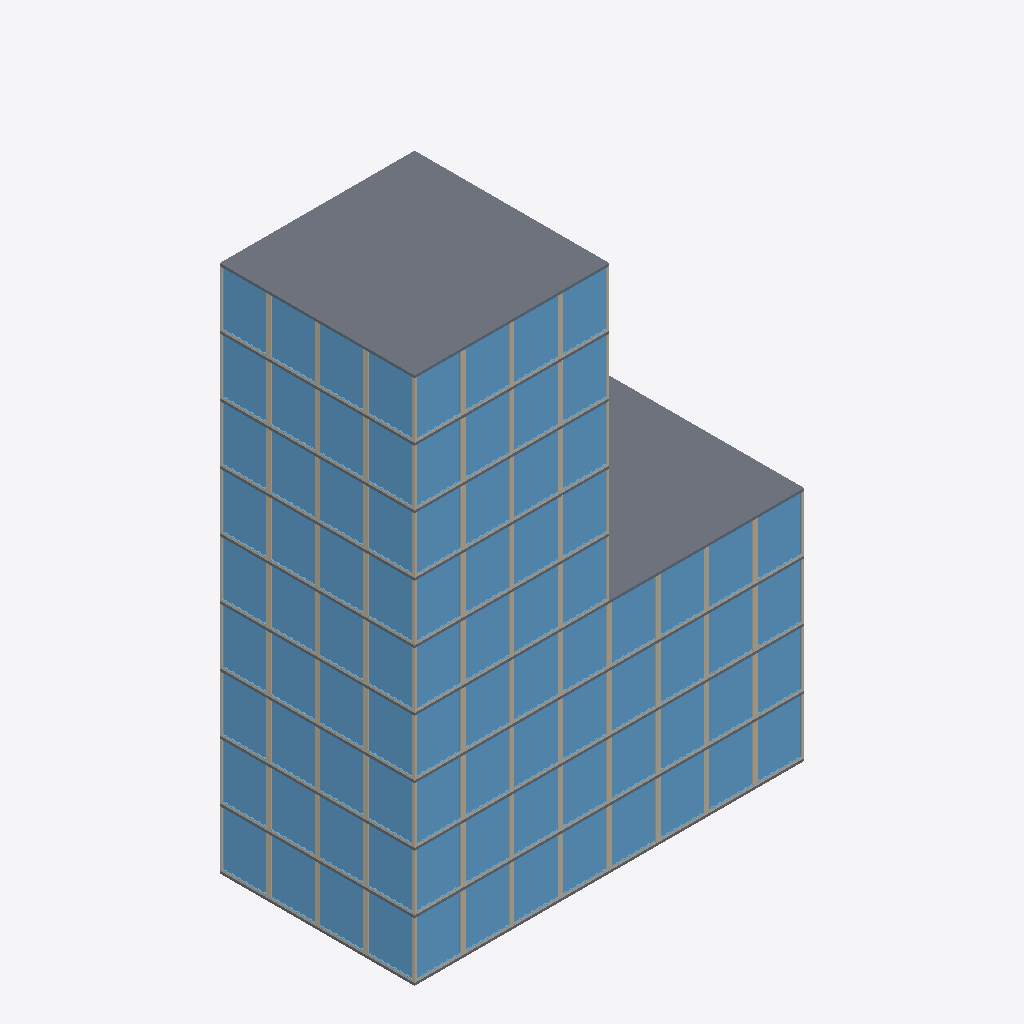
Isometric view of an IFC building model (IFC-SPF (STEP), schema IFC2X3, length unit metre), seen from the south-west, elements coloured by IFC class: 88 windows (light blue), 27 walls (beige), 11 slabs (grey).
Extent 80.1 m × 40.1 m × 108.5 m (x, y, z). Storeys (11): UG at -12.00 m; EG at 0.00 m; OG at 12.00 m; OG at 24.00 m; OG at 36.00 m; OG at 48.00 m; OG at 60.00 m; OG at 72.00 m; OG at 84.00 m; DG at 96.00 m; DA at 108.00 m. Elements (230): 176 IfcWindow, 36 IfcWall, 11 IfcSlab, 7 IfcStair.

HEADER;
FILE_DESCRIPTION(('ViewDefinition [CoordinationView_V2.0, QuantityTakeOffAddOnView]','Option [Elements to export: Entire project]','Option [Partial Structure Display: Entire Model]','Option [IFC Domain: All]','Option [Structural Function: All Elements]','Option [Convert Grid elements: On]','Option [Convert IFC Annotations and ARCHICAD 2D elements: Off]','Option [Bounding Box: On]','[22 more]'),'2;1');
FILE_NAME('BLDRS_green.ifc','2023-11-01T16:18:48',(''),(''),'The EXPRESS Data Manager Version 5.02.0100.09 : 18 Aug 2016','IFC file generated by GRAPHISOFT ARCHICAD 25.0.0 CHE FULL Macintosh version (IFC add-on version: 6005 CHE FULL).','');
FILE_SCHEMA(('IFC2X3'));
ENDSEC;
DATA;
#71=IFCPROJECT('344O7vICcwH8qAEnwJDjSU',#12,'Projekt',$,$,$,$,(#68,#740),#55);
#88=IFCSITE('20FpTZCqJy2vhVJYtjuIce',#12,'Gelände',$,$,#85,$,$,.ELEMENT.,$,$,$,$,$);
#121=IFCBUILDING('00tMo7QcxqWdIGvc4sMN2A',#12,'Gebäude',$,$,#119,$,$,.ELEMENT.,$,$,$);
#143=IFCBUILDINGSTOREY('3svIgCMrX8j8Gpr2WkHfaW',#12,'UG',$,$,#141,$,$,.ELEMENT.,-12.0);
#167=IFCBUILDINGSTOREY('3eYt9TfVT42ezAX4OpSOsQ',#12,'EG',$,$,#166,$,$,.ELEMENT.,0.0);
#6564=IFCBUILDINGSTOREY('3NscPmsxv7yOs3PvwPDAMH',#12,'OG',$,$,#6563,$,$,.ELEMENT.,12.0);
#13898=IFCBUILDINGSTOREY('2FcQ$VfcDClOrgjBNOA$cL',#12,'OG',$,$,#13897,$,$,.ELEMENT.,24.0);
#21213=IFCBUILDINGSTOREY('2F4RSY8UL3J8DlZFQLoYqW',#12,'OG',$,$,#21212,$,$,.ELEMENT.,36.0);
#28526=IFCBUILDINGSTOREY('13feg2hAjZIwG8oILc$gn1',#12,'OG',$,$,#28525,$,$,.ELEMENT.,48.0);
#34790=IFCBUILDINGSTOREY('3W3JPKr3TXHQZsv3BwQg1l',#12,'OG',$,$,#34789,$,$,.ELEMENT.,60.0);
#40679=IFCBUILDINGSTOREY('3dvqZ2hq7uH8Q3r5YvuHf1',#12,'OG',$,$,#40678,$,$,.ELEMENT.,72.0);
#46568=IFCBUILDINGSTOREY('3SHQkRm2BQH8X9UWlweOiG',#12,'OG',$,$,#46567,$,$,.ELEMENT.,84.0);
#52457=IFCBUILDINGSTOREY('1itrFP64TbJwu2wa7tC1d$',#12,'DG',$,$,#52456,$,$,.ELEMENT.,96.0);
#55781=IFCBUILDINGSTOREY('2A8I0rbAznHPunMzsLFIk5',#12,'DA',$,$,#55780,$,$,.ELEMENT.,108.0);
#55803=IFCSLAB('0toZBuEGORIwphgrn8cSIb',#12,'Decke-001',$,$,#55801,$,'37CA32F8-3906-1B4B-ACEB-AB5C4899C4A5',.NOTDEFINED.);
#34415=IFCSLAB('1Gqr7omFubIQCQ9B1eTR$c',#12,'Decke-001',$,$,#34414,$,'50D351F2-C0FE-2549-A31A-24B06875BFE6',.NOTDEFINED.);
#7138=IFCWALL('0lH$kXi4wHGw2s7nZUwgx4',#12,'Wand-001',$,$,#6584,#7127,'2F47FBA1-B04E-9143-A0B6-1F18DEEAAEC4');
#27531=IFCWALL('0D2ttjUtZQJwayc630t6k0',#12,'Wand-001',$,$,#26978,#27520,'0D0B7DED-7B78-DA4F-A93C-9860C0DC6B80');
#773=IFCWALL('2ZZJvxTPewIhCzq26Ni4xk',#12,'Wand-001',$,$,#187,#760,'A38D3E7B-759A-3A4A-B33D-D02197B04EEE');
#17042=IFCWALL('2EvyYZkqa4G9i8deGGUUjx',#12,'Wand-001',$,$,#16489,#17031,'8EE7C8A3-BB49-0440-9B08-9E841079EB7B');
#2339=IFCWINDOW('1xRM4FiZvkJfnC57a5LrpY',#12,'Fenster-001',$,$,#2321,#2335,'7B6D610F-B23E-6E4E-9C4C-147905575CE2',11.05,9.0);
#7834=IFCWINDOW('3DBak3jjCmH9wi6G3FktnO',#12,'Fenster-001',$,$,#7816,#7830,'CD2E4B83-B6D3-3044-9EAC-1900CFBB7C58',11.05,9.0);
#17735=IFCWINDOW('1HZBVmqNNHJ9FB1FeBpyFT',#12,'Fenster-001',$,$,#17717,#17731,'518CB7F0-D175-D14C-93CB-04FA0BCFC3DD',11.05,9.0);
#28231=IFCWINDOW('2QR4Xo0PpHGfcxNzzNRFQE',#12,'Fenster-001',$,$,#28213,#28227,'9A6C4872-019C-D142-99BB-5FDF576CF68E',11.05,9.0);
#30808=IFCWINDOW('0snXyd1LfNHuWhl7oIypqc',#12,'Fenster-001',$,$,#30790,#30804,'36C61F27-055A-5747-882B-BC7C92F33D26',11.05,9.0);
#37072=IFCWINDOW('20Vcew_Bd8JRt4CZklXGsa',#12,'Fenster-001',$,$,#37054,#37068,'807E6A3A-F8B9-C84D-BDC4-323BAF850DA4',11.05,9.0);
#42961=IFCWINDOW('2uu4kuWMoeGg79CbiV3HtM',#12,'Fenster-001',$,$,#42943,#42957,'B8E04BB8-816C-A842-A1C9-325B1F0D1DD6',11.05,9.0);
#48850=IFCWINDOW('3_qSCLkvhaGgbcBsUObCxc',#12,'Fenster-001',$,$,#48832,#48846,'FED1C315-BB9A-E442-A966-2F679894CEE6',11.05,9.0);
#53366=IFCWINDOW('1y_WKOimYnJBVL0JjbsiSm',#12,'Fenster-001',$,$,#53348,#53362,'7CFA0518-B308-B14C-B7D5-013B65DAC730',11.05,9.0);
#2287=IFCWINDOW('0WWUmuZxEAGfTB2i7p8ax3',#12,'Fenster-001',$,$,#2269,#2283,'2081EC38-8FB3-8A42-974B-0AC1F3224EC3',11.05,9.0);
#17683=IFCWINDOW('2NWMrTQjQ7Jh9aWtqAdtCy',#12,'Fenster-001',$,$,#17665,#17679,'97816D5D-6AD6-874E-B264-837D0A9F733C',11.05,9.0);
#30756=IFCWINDOW('0CvtPWeJ$RHg6cRxM9_ZId',#12,'Fenster-001',$,$,#30738,#30752,'0CE77660-A13F-DB46-A1A6-6FB589FA34A7',11.05,9.0);
#42909=IFCWINDOW('1jNYPUd$rGHwXe$01teKej',#12,'Fenster-001',$,$,#42891,#42905,'6D5E265E-9FFD-5047-A868-FC0077A14A2D',11.05,9.0);
#53314=IFCWINDOW('0En1bDbu8uG9sWCGAS_Khy',#12,'Fenster-001',$,$,#53296,#53310,'0EC4194D-[number]-9DA0-31029CF94AFC',11.05,9.0);
#2391=IFCWINDOW('0DzIujrhoUJf_vO1J_kKKb',#12,'Fenster-001',$,$,#2373,#2387,'0DF52E2D-D6BC-9E4E-9FB9-6014FEB94525',11.05,9.0);
#7886=IFCWINDOW('1IaGA7Uzt7IQNOW5WGEbuR',#12,'Fenster-001',$,$,#7868,#7882,'[number]-7BDD-C749-A5D8-8058103A5E1B',11.05,9.0);
#17787=IFCWINDOW('3g1gclY8x6JBFU5xvK_9nH',#12,'Fenster-001',$,$,#17769,#17783,'EA06A9AF-888E-C64C-B3DE-17BE54F89C51',11.05,9.0);
#28283=IFCWINDOW('059b7Wt$dSGOGLppW0KBlJ',#12,'Fenster-001',$,$,#28265,#28279,'052651E0-DFF9-DC41-8415-CF380050BBD3',11.05,9.0);
#30860=IFCWINDOW('1SWMkt9VPvHuJAwx5mMfVd',#12,'Fenster-001',$,$,#30842,#30856,'5C816BB7-25F6-7947-84CA-EBB1705A97E7',11.05,9.0);
#37124=IFCWINDOW('33Ntt3jAE4JxABrKIJJtjo',#12,'Fenster-001',$,$,#37106,#37120,'C35F7DC3-B4A3-844F-B28B-D544934F7B72',11.05,9.0);
#43013=IFCWINDOW('1qZFJs09b8HPdIl4h1CpGL',#12,'Fenster-001',$,$,#42995,#43009,'748CF4F6-[number]-99D2-BC4AC1333415',11.05,9.0);
#48902=IFCWINDOW('00iylrwlDIIuAXbKedRfQj',#12,'Fenster-001',$,$,#48884,#48898,'00B3CBF5-EAF3-524B-82A1-954A276E96AD',11.05,9.0);
#53418=IFCWINDOW('3oiusDl8_aJQbQ4$bgo5Ap',#12,'Fenster-001',$,$,#53400,#53414,'F2B38D8D-BC8F-A44D-A95A-13F96AC852B3',11.05,9.0);
#2547=IFCWINDOW('21hl8haL2RG9IJ$yUhEAsG',#12,'Fenster-001',$,$,#2529,#2543,'81AEF22B-9150-9B40-9493-FFC7AB38AD90',11.05,9.0);
#4823=IFCWINDOW('2bLWWHwtcKHuRO2Kjoo9tn',#12,'Fenster-001',$,$,#4805,#4819,'A5560811-EB79-9447-86D8-094B72C89DF1',11.05,9.0);
#4927=IFCWINDOW('3wDK59aVWAH9Wj8h43CnQs',#12,'Fenster-001',$,$,#4909,#4923,'FA354149-91F8-0A44-982D-22B1033316B6',11.05,9.0);
#7782=IFCWINDOW('0HkzdSY7ioGe9FVCEYAi7A',#12,'Fenster-001',$,$,#7764,#7778,'11BBD9DC-887B-3242-824F-7CC3A22AC1CA',11.05,9.0);
#7990=IFCWINDOW('2B6ekZAl$GJvPlOf2PdHSR',#12,'Fenster-001',$,$,#7972,#7986,'8B1A8BA3-2AFF-D04F-966F-6290999D171B',11.05,9.0);
#8094=IFCWINDOW('2FJOXNQJ7sHPj_IsUov5mR',#12,'Fenster-001',$,$,#8076,#8090,'8F4D8857-6931-F645-9B7E-4B67B2E45C1B',11.05,9.0);
#9558=IFCWINDOW('2hR92S2m1yIgo7oB_Ap1Wy',#12,'Fenster-001',$,$,#9540,#9554,'AB6C909C-0B00-7C4A-AC87-C8BF8ACC183C',11.05,9.0);
#17943=IFCWINDOW('0bLvLes4AxHhB5974ynwD5',#12,'Fenster-001',$,$,#17925,#17939,'[number]-D842-BB46-B2C5-24713CC7A345',11.05,9.0);
#19407=IFCWINDOW('3DRVWpUGhLIw80$WBch4uv',#12,'Fenster-001',$,$,#19389,#19403,'CD6DF833-790A-D54B-A200-FE02E6AC4E39',11.05,9.0);
#19511=IFCWINDOW('3A$$IazgiaIA7fVctwbf0b',#12,'Fenster-001',$,$,#19493,#19507,'CAFFF4A4-F6AB-2448-A1E9-7E6DFA969025',11.05,9.0);
#22658=IFCWINDOW('0bXFhAM8_PJA4S5lGoeAwa',#12,'Fenster-001',$,$,#22640,#22654,'2584FACA-588F-994C-A11C-16F432A0AEA4',11.05,9.0);
#28179=IFCWINDOW('00ckHQZbHAJuqesfYvcBrs',#12,'Fenster-001',$,$,#28161,#28175,'009AE45A-8E54-4A4F-8D28-DA98B998BD76',11.05,9.0);
#28387=IFCWINDOW('3knMLshlcHHxBxMXgiAy8z',#12,'Fenster-001',$,$,#28369,#28383,'EEC56576-AEF9-9147-B2FB-5A1AAC2BC23D',11.05,9.0);
#28491=IFCWINDOW('1x_iHbYgbgIe66M6zSYIka',#12,'Fenster-001',$,$,#28473,#28487,'7BFAC465-8AA9-6A4A-8186-586F5C892BA4',11.05,9.0);
#29919=IFCWINDOW('0DteohyM1XIfuPvOlVjX9O',#12,'Fenster-001',$,$,#29901,#29915,'0DDE8CAB-F160-614A-9E19-E58BDFB61258',11.05,9.0);
#30023=IFCWINDOW('1RMkuvHGgjGRpFXJlezRxI',#12,'Fenster-001',$,$,#30005,#30019,'5B5AEE39-450A-AD41-BCCF-853BE8F5BED2',11.05,9.0);
#36235=IFCWINDOW('3FQ0YZcSToIhHVkxo8__kk',#12,'Fenster-001',$,$,#36217,#36231,'CF6808A3-99C7-724A-B45F-BBBC88FBEBAE',11.05,9.0);
#37020=IFCWINDOW('3Jbw$u$SDFJBjVminU13gZ',#12,'Fenster-001',$,$,#37002,#37016,'D397AFF8-FDC3-4F4C-BB5F-C2CC5E043AA3',11.05,9.0);
#42072=IFCWINDOW('2L6Lu9gdPaG9YuU4Dpc8lG',#12,'Fenster-001',$,$,#42054,#42068,'95195E09-AA76-6440-98B8-784373988BD0',11.05,9.0);
#42176=IFCWINDOW('2HbSk3esR_JfXNPodYv6gl',#12,'Fenster-001',$,$,#42158,#42172,'9195CB83-A366-FE4E-9857-6729E2E46AAF',11.05,9.0);
#48013=IFCWINDOW('0HNEqJ2aXJIv9thnMDnN7S',#12,'Fenster-001',$,$,#47995,#48009,'115CED13-0A48-534B-9277-AF158DC571DC',11.05,9.0);
#48798=IFCWINDOW('3DelUpTss1GOcQ7HxCeKKi',#12,'Fenster-001',$,$,#48780,#48794,'CDA2F7B3-776D-8141-899A-1D1ECCA1452C',11.05,9.0);
#54830=IFCWINDOW('3IRZsYu2dlIhT9d8jisC6i',#12,'Fenster-001',$,$,#54812,#54826,'D26E3DA2-E029-EF4A-B749-9C8B6CD8C1AC',11.05,9.0);
#54934=IFCWINDOW('1OM6r$i94THhadY$ljTFKA',#12,'Fenster-001',$,$,#54916,#54930,'58586D7F-B091-1D46-B927-8BFBED74F50A',11.05,9.0);
#2231=IFCWINDOW('2HxCac0baXJevx8V6ApG5Q',#12,'Fenster-001',$,$,#1382,#2227,'91ECC926-0259-214E-8E7B-21F18ACD015A',11.05,9.0);
#2443=IFCWINDOW('24BOH8Q6VEIxO9PPsovpVc',#12,'Fenster-001',$,$,#2425,#2439,'842D8448-6867-CE4B-B609-659DB2E737E6',11.05,9.0);
#2495=IFCWINDOW('3zkZmo$6fYJPOr5j$ewUNI',#12,'Fenster-001',$,$,#2477,#2491,'FDBA3C32-FC6A-624D-9635-16DFE8E9E5D2',11.05,9.0);
#2599=IFCWINDOW('1KJzrZIxigGgDEKxg9zdVJ',#12,'Fenster-001',$,$,#2581,#2595,'544FDD63-4BBB-2A42-A34E-53BA89F677D3',11.05,9.0);
#4875=IFCWINDOW('0YueGGLJblHPIpPjgN6VDC',#12,'Fenster-001',$,$,#4857,#4871,'22E28410-5539-6F45-94B3-66DA9719F34C',11.05,9.0);
#7730=IFCWINDOW('2jOdFjnzMBJ8iXLns31Yh_',#12,'Fenster-001',$,$,#7712,#7726,'AD6273ED-C7D5-8B4C-8B21-571D83062AFE',11.05,9.0);
#8042=IFCWINDOW('1sJD_BLUCyIx_K6D3$wKBN',#12,'Fenster-001',$,$,#8024,#8038,'764CDF8B-55E3-3C4B-BF94-18D0FFE942D7',11.05,9.0);
#9454=IFCWINDOW('0ELvupgnUIHeHBfsKLV7Nv',#12,'Fenster-001',$,$,#9436,#9450,'0E579E33-AB17-9246-844B-A765157C75F9',11.05,9.0);
#9506=IFCWINDOW('3Eax2txP5MJOviH5lr4XOg',#12,'Fenster-001',$,$,#9488,#9502,'CE93B0B7-ED91-564D-8E6C-445BF512162A',11.05,9.0);
#9610=IFCWINDOW('1nDOMMJyBgHhjbbyI3dEHt',#12,'Fenster-001',$,$,#9592,#9606,'[number]-4FC2-EA46-BB65-97C4839CE477',11.05,9.0);
#17631=IFCWINDOW('3$wpv_nXOEJOq0Q4NUhXvh',#12,'Fenster-001',$,$,#17613,#17627,'FFEB3E7E-C616-0E4D-8D00-6845DEAE1E6B',11.05,9.0);
#17839=IFCWINDOW('259SJ1CtpXJgiisQXoiVmo',#12,'Fenster-001',$,$,#17821,#17835,'8525C4C1-337C-E14E-AB2C-D9A872B1FC32',11.05,9.0);
#17891=IFCWINDOW('3T1jYpY7$IJeERyldwJ_4I',#12,'Fenster-001',$,$,#17873,#17887,'DD06D8B3-887F-D24E-839B-F2F9FA4FE112',11.05,9.0);
#17995=IFCWINDOW('0YWq8_qn$xG9fu7k$R_fNA',#12,'Fenster-001',$,$,#17977,#17991,'2283423E-D31F-FB40-9A78-1EEFDBFA95CA',11.05,9.0);
#19459=IFCWINDOW('3Y$u2kMUZRJwy5v9B7fnT9',#12,'Fenster-001',$,$,#19441,#19455,'E2FF80AE-59E8-DB4F-AF05-E492C7A71749',11.05,9.0);
#22554=IFCWINDOW('1p2dfeB7A6JRsF3rz4$jLO',#12,'Fenster-001',$,$,#22536,#22550,'730A7A68-2C72-864D-BD8F-0F5F44FED558',11.05,9.0);
#22606=IFCWINDOW('0PKsmV7XslJA6d0CsOADEd',#12,'Fenster-001',$,$,#22588,#22602,'19536C1F-1E1D-AF4C-A1A7-00CD9828D3A7',11.05,9.0);
#22710=IFCWINDOW('3KnLfTSySgI8EzONfcrIUU',#12,'Fenster-001',$,$,#22692,#22706,'D4C55A5D-73C7-2A48-83BD-617A66D5279E',11.05,9.0);
#28127=IFCWINDOW('0dzFDNMqxXJ9KmqSxmTLOc',#12,'Fenster-001',$,$,#28109,#28123,'27F4F357-5B4E-E14C-9530-D1CEF0755626',11.05,9.0);
#28439=IFCWINDOW('0ki_RR3ayHHvFBZ1F2Cg8z',#12,'Fenster-001',$,$,#28421,#28435,'2EB3E6DB-0E4F-1147-93CB-8C13C232A23D',11.05,9.0);
#29971=IFCWINDOW('2SB573eJuEGvfmRnrsOGG2',#12,'Fenster-001',$,$,#29953,#29967,'9C2C51C3-A13E-0E43-9A70-6F1D76610402',11.05,9.0);
#30704=IFCWINDOW('2mVkm1yXi8GgNTU3rjv4MQ',#12,'Fenster-001',$,$,#30686,#30700,'B07EEC01-F21B-0842-A5DD-783D6DE4459A',11.05,9.0);
#36131=IFCWINDOW('1gN5UfA9LvJBsYmYs_d2Za',#12,'Fenster-001',$,$,#36113,#36127,'6A5C57A9-2895-794C-BDA2-C22DBE9C28E4',11.05,9.0);
#36183=IFCWINDOW('0g1m2kr35MHBsuGnCGK_Eh',#12,'Fenster-001',$,$,#36165,#36179,'2A0700AE-D431-5644-BDB8-43131053E3AB',11.05,9.0);
#36287=IFCWINDOW('0UqgO3_ZxVIgyKfb7cdwaK',#12,'Fenster-001',$,$,#36269,#36283,'1ED2A603-FA3E-DF4A-AF14-A651E69FA914',11.05,9.0);
#36968=IFCWINDOW('3zYi1FeC83J95IV173CcOu',#12,'Fenster-001',$,$,#36950,#36964,'FD8AC04F-A0C2-034C-9152-7C11C3326638',11.05,9.0);
#42124=IFCWINDOW('2VYqYqRKXLJggfMIsJ2TNU',#12,'Fenster-001',$,$,#42106,#42120,'9F8B48B4-6D48-554E-AAA9-592D9309D5DE',11.05,9.0);
#42857=IFCWINDOW('2lN4exHvzGI9FMq69P6DVo',#12,'Fenster-001',$,$,#42839,#42853,'AF5C4A3B-479F-5048-93D6-D0625918D7F2',11.05,9.0);
#47909=IFCWINDOW('3aEk4MvOVxG8VHdXueVCNF',#12,'Fenster-001',$,$,#47891,#47905,'E43AE116-E587-FB40-87D1-9E1E287CC5CF',11.05,9.0);
#47961=IFCWINDOW('1CqUs5S4B4JuUIL7QZ0Ryx',#12,'Fenster-001',$,$,#47943,#47957,'4CD1ED85-7042-C44F-8792-5476A301BF3B',11.05,9.0);
#48065=IFCWINDOW('1CYdXrnXY_Hgz9tgPayMVA',#12,'Fenster-001',$,$,#48047,#48061,'4C8A7875-C618-BE46-AF49-DEA664F167CA',11.05,9.0);
#48746=IFCWINDOW('3Ipuf6k7LOHODx_iQLwj2_',#12,'Fenster-001',$,$,#48728,#48742,'D2CF8A46-B875-5845-837B-FAC695EAD0BE',11.05,9.0);
#53262=IFCWINDOW('3D8PegfLmzHQaWro3gFC5t',#12,'Fenster-001',$,$,#53244,#53258,'CD219A2A-A55C-3D45-A920-D720EA3CC177',11.05,9.0);
#54882=IFCWINDOW('2yKFY9E8QyIOfFVgvoQKCl',#12,'Fenster-001',$,$,#54864,#54878,'BC50F889-3886-BC49-8A4F-7EAE7269432F',11.05,9.0);
#4771=IFCWINDOW('12r87HeaNTIOBQCb9ZNIH2',#12,'Fenster-001',$,$,#4753,#4767,'42D481D1-A245-DD49-82DA-3252635D2442',11.05,9.0);
#7938=IFCWINDOW('37MOSUtNvLJgSn8Os2F28H',#12,'Fenster-001',$,$,#7920,#7934,'C759871E-DD7E-554E-A731-218D823C2211',11.05,9.0);
#19355=IFCWINDOW('3MKMnuM5UbHgML$_99zVYS',#12,'Fenster-001',$,$,#19337,#19351,'D6516C78-5857-A546-A595-FFE249F5F89C',11.05,9.0);
#28335=IFCWINDOW('2tDLQ7Cb69J9U_jbw2iowM',#12,'Fenster-001',$,$,#28317,#28331,'B7355687-3251-894C-97BE-B65E82B32E96',11.05,9.0);
#29867=IFCWINDOW('0wBLiUxkWRJQvTlEk92fLF',#12,'Fenster-001',$,$,#29849,#29863,'3A2D5B1E-EEE8-1B4D-AE5D-BCEB890A954F',11.05,9.0);
#42020=IFCWINDOW('3xdun6IEZVGA6oWo0BMtR_',#12,'Fenster-001',$,$,#42002,#42016,'FB9F8C46-48E8-DF40-A1B2-83200B5B76FE',11.05,9.0);
#54778=IFCWINDOW('1HNzNd_xlFIxQvolcBb9$m',#12,'Fenster-001',$,$,#54760,#54774,'515FD5E7-FBBB-CF4B-B6B9-CAF98B949FF0',11.05,9.0);
#48416=IFCWALL('0UZcyGJHoLJ93LMh7hEICq',#12,'Wand-001',$,$,#48099,#48405,'1E8E6F10-4D1C-954C-90D5-5AB1EB392334');
#36638=IFCWALL('0uv1dnGT$nJgi0aIztDTku',#12,'Wand-001',$,$,#36321,#36627,'38E419F1-41DF-F14E-AB00-912F7735DBB8');
#30374=IFCWALL('2s3gj0xvn2IPSFFMTwacL7',#12,'Wand-001',$,$,#30057,#30363,'B60EAB40-EF9C-4249-970F-3D677A926547');
#42527=IFCWALL('2Wv9e8b1MPI8l29JgcRglb',#12,'Wand-001',$,$,#42210,#42516,'A0E49A08-[number]-8BC2-253AA66EABE5');
#52941=IFCWALL('2A1vtuEDTOIPEbndpaxAQa',#12,'Wand-001',$,$,#52624,#52930,'8A079DF8-38D7-5849-93A5-C67CE4ECA6A4');
#9757=IFCSLAB('2qx_6cgSMNIB9PzCntS5_N',#12,'Decke-001',$,$,#9644,#9747,'B4EFE1A6-A9C5-9748-B259-F4CC77705F97',.NOTDEFINED.);
#24381=IFCSLAB('04weKKurxgGxq2_h8$xTrG',#12,'Decke-001',$,$,#24268,#24371,'04EA8514-E35E-EA43-BD02-FAB23FEDDD50',.NOTDEFINED.);
#6521=IFCSLAB('0Nzkn5RIQHHeBAkd7HD4Sh',#12,'Decke-001',$,$,#6485,#6517,'17F6EC45-6D26-9146-82CA-BA71D134472B',.NOTDEFINED.);
#21182=IFCSLAB('2QuW0sA0dqJv9tBK4AYxLB',#12,'Decke-001',$,$,#21069,#21172,'9AE20036-2809-F44F-9277-2D410A8BB54B',.NOTDEFINED.);
#4446=IFCWALL('3cVBT5P3W7G9KJ3ws7I5Ke',#12,'Wand-001',$,$,#4253,#4435,'E67CB745-[number]-0FAD87485528');
#19030=IFCWALL('1UYQCWTYSmHATRPgn65xA0',#12,'Wand-001',$,$,#18837,#19019,'5E89A320-[number]-A75B-66AC4617B280');
#29546=IFCWALL('24r3nbCDGGJ92q$4PbLuT1',#12,'Wand-001',$,$,#29353,#29535,'84D43C65-30D4-104C-90B4-FC4665578741');
#41699=IFCWALL('00wkM5TpUuIAcexu9fx77J',#12,'Wand-001',$,$,#41506,#41688,'00EAE585-7737-B848-A9A8-EF8269EC71D3');
#54453=IFCWALL('0kn1_1gl4UHOLciUeHff0j',#12,'Wand-001',$,$,#54260,#54442,'2EC41F81-AAF1-1E45-8566-B1EA11A6902D');
#9129=IFCWALL('1MjT5dt2l7IfnkyUx29xVF',#12,'Wand-001',$,$,#8936,#9118,'56B5D167-DC2B-C74A-9C6E-F1EEC227B7CF');
#22233=IFCWALL('09_$xIQlvRJfBg0rICW5Ix',#12,'Wand-001',$,$,#22040,#22222,'09FBFED2-6AFE-5B4E-92EA-03548C8054BB');
#35810=IFCWALL('2lcZVBQWnGH9KTshZ4_iq6',#12,'Wand-001',$,$,#35617,#35799,'AF9A37CB-6A0C-5044-951D-DAB8C4FACD06');
#47588=IFCWALL('16zEpqPXB$G9azZfT35N9A',#12,'Wand-001',$,$,#47395,#47577,'46F4ECF4-6612-FF40-993D-8E974315724A');
#40648=IFCSLAB('1t_UyRRzCxGgFXFx4uQn_H',#12,'Decke-001',$,$,#40535,#40638,'77F9EF1B-6FD3-3B42-A3E1-3FB1386B1F91',.NOTDEFINED.);
#34384=IFCSLAB('2ys6yBIEXSJQy8YChDh9cc',#12,'Decke-001',$,$,#34271,#34374,'BCD86F0B-48E8-5C4D-AF08-88CACDAC99A6',.NOTDEFINED.);
#46537=IFCSLAB('1hw_7P3Ro1JhSMLNZqOFB4',#12,'Decke-001',$,$,#46424,#46527,'6BEBE1D9-0DBC-814E-B716-5578F460F2C4',.NOTDEFINED.);
#49859=IFCSLAB('06Dxsq4vmeJQ7AUGhi$gwR',#12,'Decke-001',$,$,#49746,#49849,'0637BDB4-139C-284D-A1CA-790AECFEAE9B',.NOTDEFINED.);
#52591=IFCSLAB('3iLKoCqTQiGujMA$ihBQDY',#12,'Decke-001',$,$,#52477,#52581,'EC554C8C-D1D6-AC43-8B56-2BFB2B2DA362',.NOTDEFINED.);
#10315=IFCWALL('1ozKjnJ35YJv2soZZl1omh',#12,'Wand-001',$,$,#9787,#10304,'72F54B71-4C31-624F-90B6-CA38EF072C2B');
#23272=IFCWALL('2oE9MTBJjXHfwW3UFdrtAi',#12,'Wand-001',$,$,#22744,#23261,'B238959D-2D3B-6146-9EA0-0DE3E7D772AC');
#37450=IFCWALL('3LxelCFflsHA6oNxV1ll7B',#12,'Wand-001',$,$,#37158,#37439,'D5EE8BCC-3E9B-F644-A1B2-5FB7C1BEF1CB');
#49228=IFCWALL('1RZjp_lVfuHw073zC3OhrD',#12,'Wand-001',$,$,#48936,#49217,'5B8EDCFE-BDFA-7847-A007-0FD30362BD4D');
#5489=IFCWALL('0O77dsRx4yJh$Y63HFY1Hi',#12,'Wand-001',$,$,#4961,#5478,'181C79F6-6FB1-3C4E-BFE2-18344F88146C');
#20073=IFCWALL('3kjx72wVcBIQbigP8yu2T8',#12,'Wand-001',$,$,#19545,#20062,'EEB7B1C2-E9F9-8B49-A96C-A9923CE02748');
#31186=IFCWALL('1CV$I3qOI9G8GBwHWJN51x',#12,'Wand-001',$,$,#30894,#31175,'4C7FF483-D184-8940-840B-E918135C507B');
#43339=IFCWALL('0ytPQmUMnWIhbn3gUMqDJB',#12,'Wand-001',$,$,#43047,#43328,'3CDD96B0-796C-604A-B971-0EA796D0D4CB');
#55260=IFCWALL('1LwZfRwJDUHxNKQoazkRjP',#12,'Wand-001',$,$,#54968,#55249,'55EA3A5B-E933-5E47-B5D4-6B293DB9BB59');
ENDSEC;